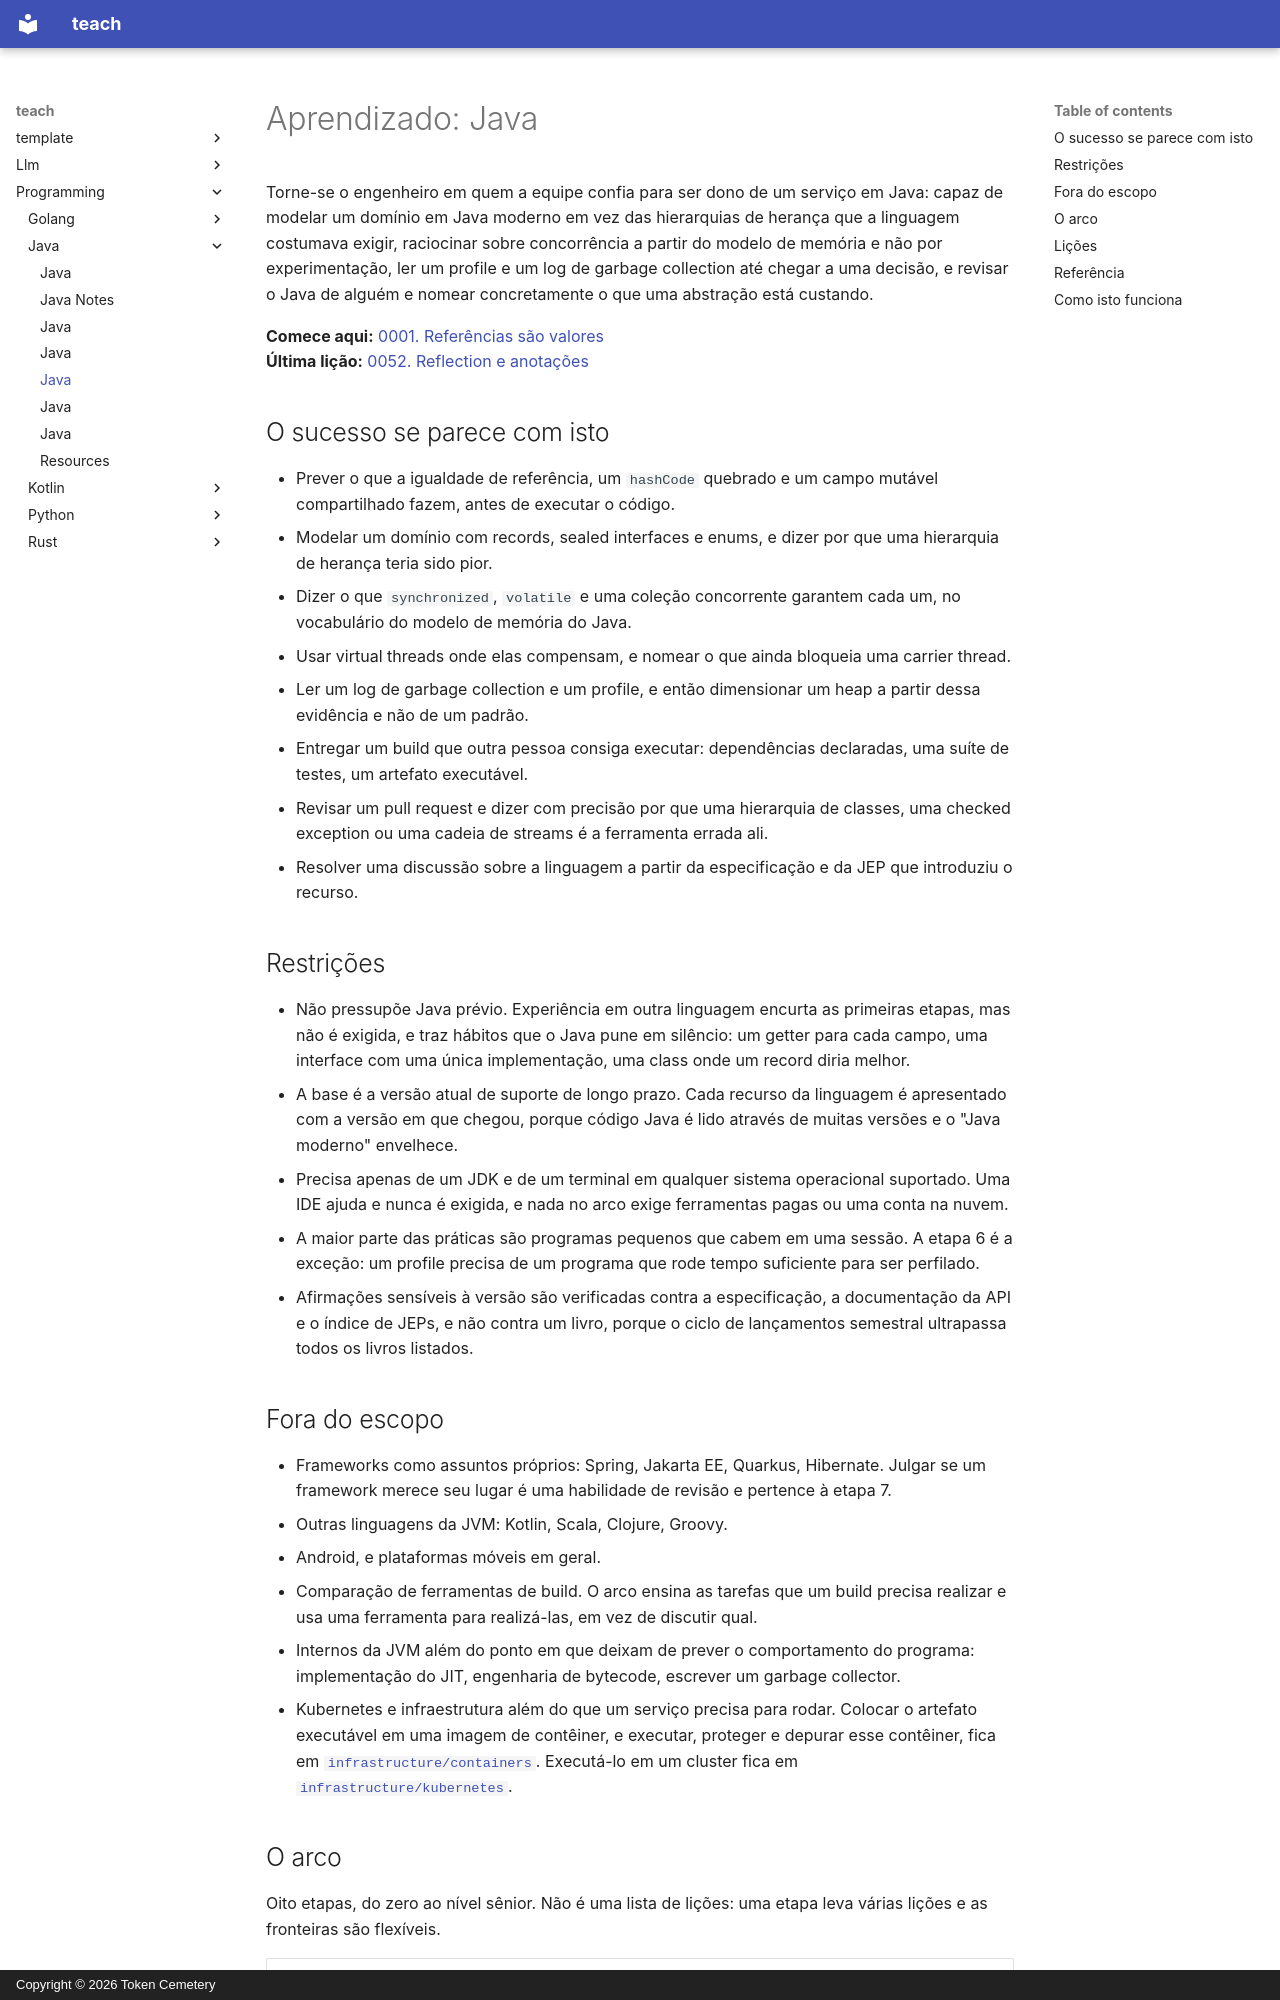

repository: TokenCemetery/teach · page: programming/java/README.pt/index.html · generator: mkdocs · copyright: Copyright © 2026 Token Cemetery

---
title: Java
description: "Domine um serviço em Java: modele-o em Java moderno e depois opere o que a JVM faz com ele"
type: topic
---

# Aprendizado: Java

Torne-se o engenheiro em quem a equipe confia para ser dono de um serviço em Java: capaz de modelar um domínio em Java moderno em vez das hierarquias de herança que a linguagem costumava exigir, raciocinar sobre concorrência a partir do modelo de memória e não por experimentação, ler um profile e um log de garbage collection até chegar a uma decisão, e revisar o Java de alguém e nomear concretamente o que uma abstração está custando.

**Comece aqui:** [0001. Referências são valores](lessons/0001-references-are-values.md)
**Última lição:** [0052. Reflection e anotações](lessons/0052-reflection-and-annotations.md)

## O sucesso se parece com isto

- Prever o que a igualdade de referência, um `hashCode` quebrado e um campo mutável compartilhado fazem, antes de executar o código.
- Modelar um domínio com records, sealed interfaces e enums, e dizer por que uma hierarquia de herança teria sido pior.
- Dizer o que `synchronized`, `volatile` e uma coleção concorrente garantem cada um, no vocabulário do modelo de memória do Java.
- Usar virtual threads onde elas compensam, e nomear o que ainda bloqueia uma carrier thread.
- Ler um log de garbage collection e um profile, e então dimensionar um heap a partir dessa evidência e não de um padrão.
- Entregar um build que outra pessoa consiga executar: dependências declaradas, uma suíte de testes, um artefato executável.
- Revisar um pull request e dizer com precisão por que uma hierarquia de classes, uma checked exception ou uma cadeia de streams é a ferramenta errada ali.
- Resolver uma discussão sobre a linguagem a partir da especificação e da JEP que introduziu o recurso.

## Restrições

- Não pressupõe Java prévio. Experiência em outra linguagem encurta as primeiras etapas, mas não é exigida, e traz hábitos que o Java pune em silêncio: um getter para cada campo, uma interface com uma única implementação, uma class onde um record diria melhor.
- A base é a versão atual de suporte de longo prazo. Cada recurso da linguagem é apresentado com a versão em que chegou, porque código Java é lido através de muitas versões e o "Java moderno" envelhece.
- Precisa apenas de um JDK e de um terminal em qualquer sistema operacional suportado. Uma IDE ajuda e nunca é exigida, e nada no arco exige ferramentas pagas ou uma conta na nuvem.
- A maior parte das práticas são programas pequenos que cabem em uma sessão. A etapa 6 é a exceção: um profile precisa de um programa que rode tempo suficiente para ser perfilado.
- Afirmações sensíveis à versão são verificadas contra a especificação, a documentação da API e o índice de JEPs, e não contra um livro, porque o ciclo de lançamentos semestral ultrapassa todos os livros listados.

## Fora do escopo

- Frameworks como assuntos próprios: Spring, Jakarta EE, Quarkus, Hibernate. Julgar se um framework merece seu lugar é uma habilidade de revisão e pertence à etapa 7.
- Outras linguagens da JVM: Kotlin, Scala, Clojure, Groovy.
- Android, e plataformas móveis em geral.
- Comparação de ferramentas de build. O arco ensina as tarefas que um build precisa realizar e usa uma ferramenta para realizá-las, em vez de discutir qual.
- Internos da JVM além do ponto em que deixam de prever o comportamento do programa: implementação do JIT, engenharia de bytecode, escrever um garbage collector.
- Kubernetes e infraestrutura além do que um serviço precisa para rodar. Colocar o artefato executável em uma imagem de contêiner, e executar, proteger e depurar esse contêiner, fica em [`infrastructure/containers`](../../infrastructure/containers/). Executá-lo em um cluster fica em [`infrastructure/kubernetes`](../../infrastructure/kubernetes/).
